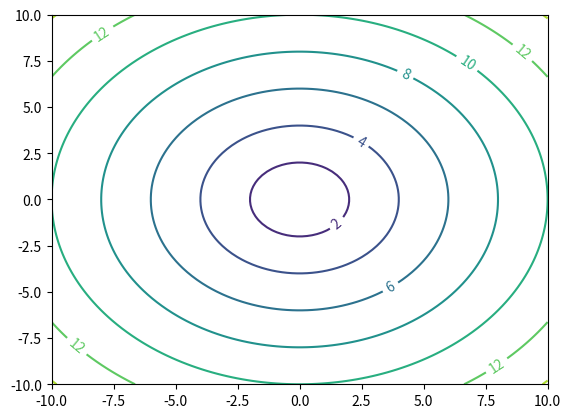

Write Python code to recreate this figure.
import numpy as np
import matplotlib.pyplot as plt

x1 = np.linspace(-10.0, 10.0, 100)
x2 = np.linspace(-10.0, 10.0, 100)

# plt.scatter(x1, x2)
# plt.show()

X1, X2 = np.meshgrid(x1, x2)
Y = np.sqrt(np.square(X1) + np.square(X2))

cp = plt.contour(X1, X2, Y)
plt.clabel(cp, inline=1, fontsize=10)
plt.show()
